Photos from the image-classification dataset "dataset" in the GitHub repository rizky-strg/TRANSFER-LEARNING. Its 3 classes are: botol, kaleng, latar.

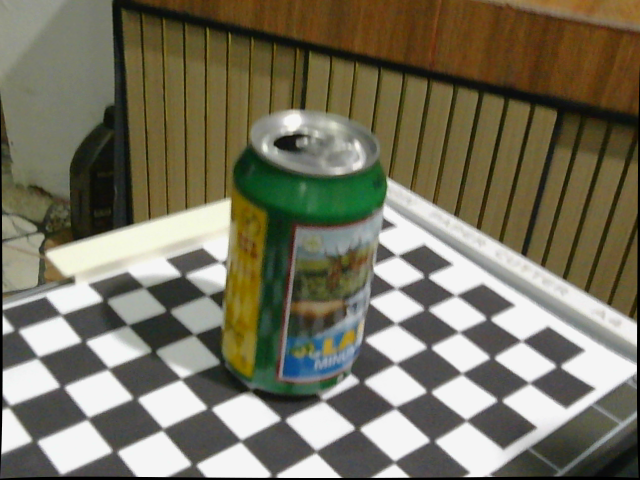
Label: kaleng

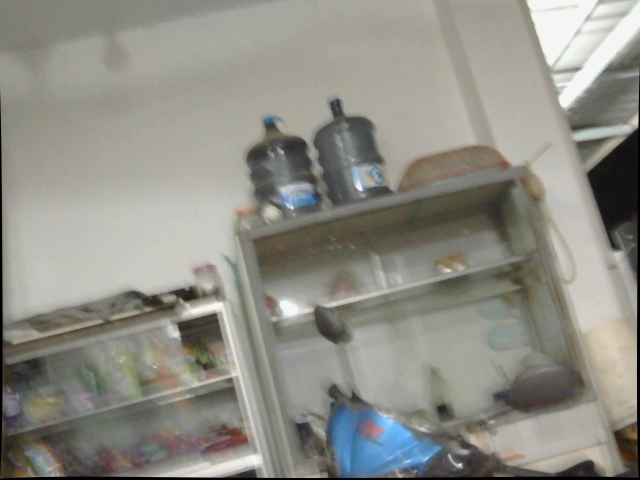
Label: latar

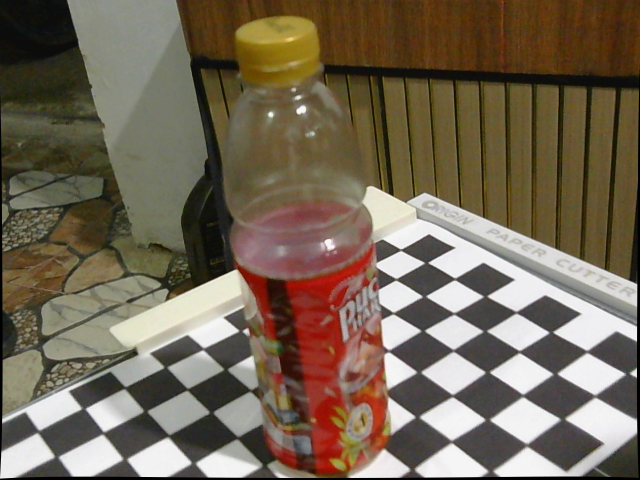
Label: botol

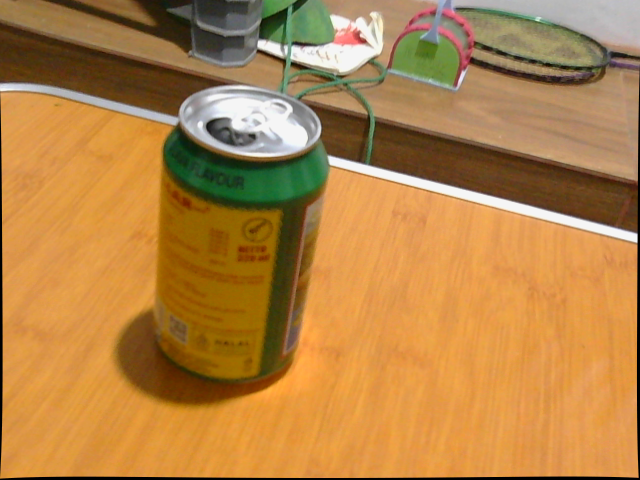
Label: kaleng

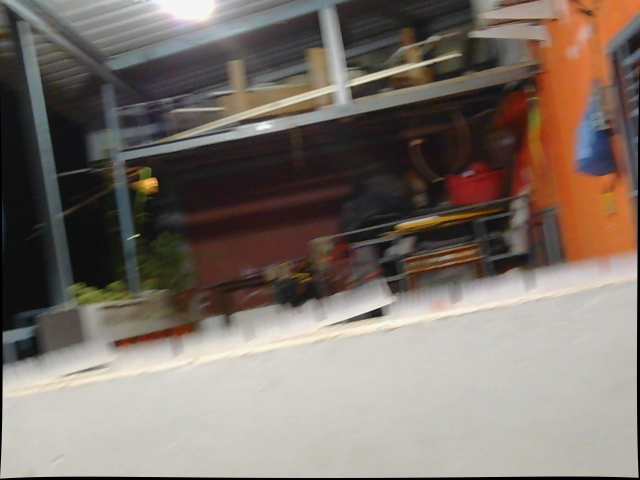
Label: latar

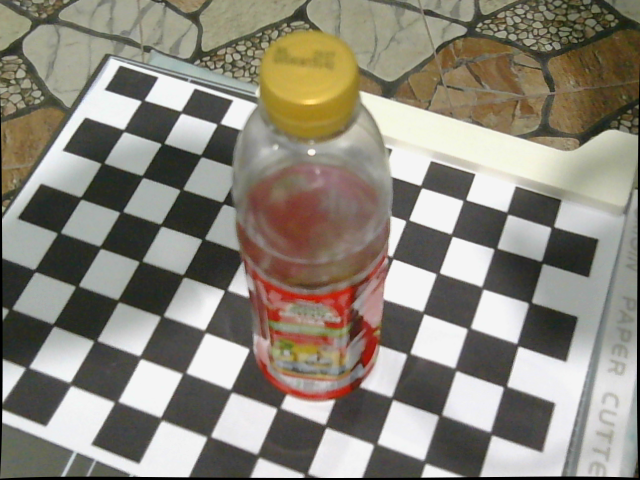
Label: botol
